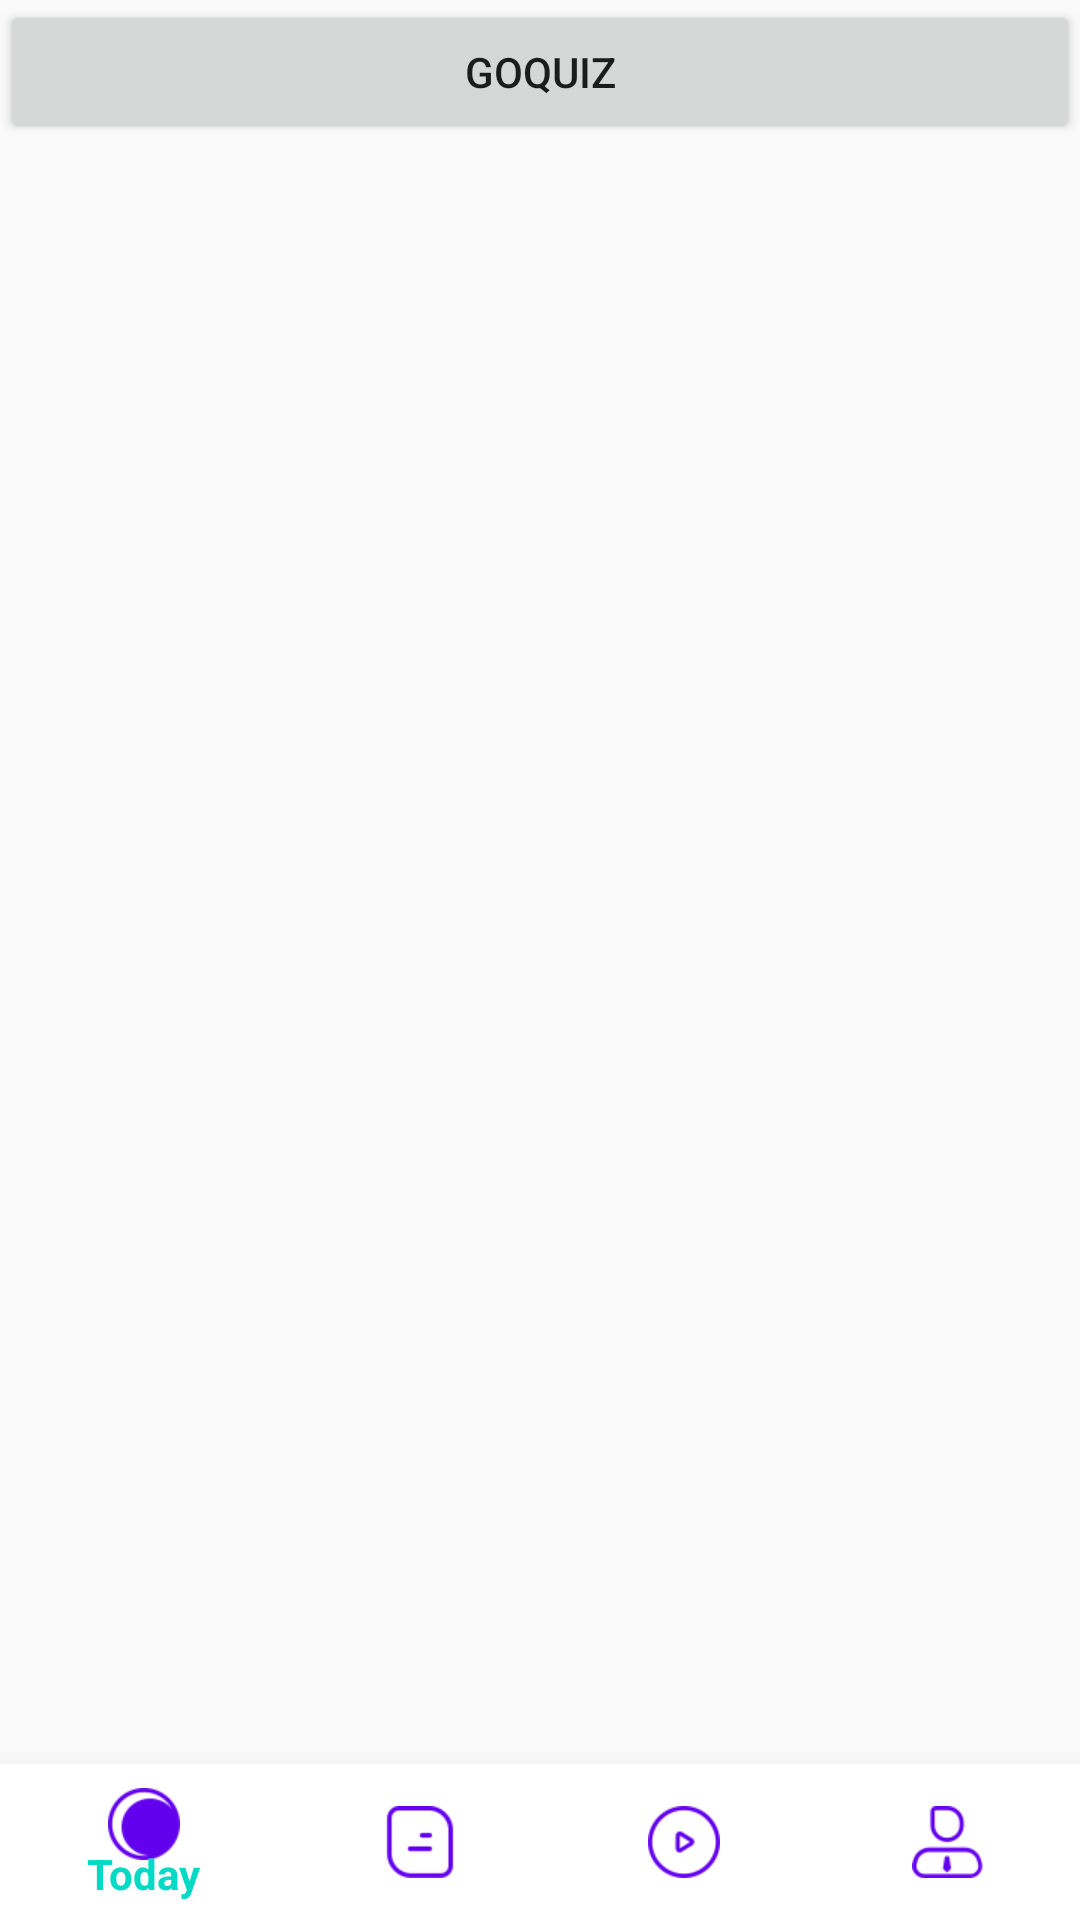

Here is an Android app screen rendered from its layout file. Give the layout XML and the strings, colors and styles it references.
<!-- AndroidManifest.xml: application theme Theme.DayShine -->
<!-- res/layout/activity_bottom_nav.xml -->
<RelativeLayout xmlns:android="http://schemas.android.com/apk/res/android"
    xmlns:app="http://schemas.android.com/apk/res-auto"
    xmlns:tools="http://schemas.android.com/tools"
    android:layout_width="match_parent"
    android:layout_height="match_parent"
    android:orientation="vertical">

    <Button
        android:id="@+id/btn_post"
        android:layout_width="match_parent"
        android:layout_height="wrap_content"
        android:onClick="goQuiz"
        android:text="goQuiz" />

    <FrameLayout
        android:id="@+id/lay_container"
        android:layout_width="match_parent"
        android:layout_height="match_parent"
        android:layout_below="@+id/btn_post"
        android:layout_marginBottom="52dp"
        app:layout_behavior="@string/appbar_scrolling_view_behavior" />

    <com.google.android.material.bottomnavigation.BottomNavigationView
        android:id="@+id/navigation"
        android:layout_width="match_parent"
        android:layout_height="52dp"
        android:layout_alignParentBottom="true"
        android:layout_gravity="bottom"
        android:background="@color/white"
        android:elevation="4dp"
        android:outlineProvider="bounds"
        android:translationZ="8dp"
        app:itemIconTint="@color/design_default_color_primary"
        app:itemTextColor="@color/design_default_color_secondary"
        app:menu="@menu/navigation_items"
        tools:targetApi="lollipop"
        tools:visibility="invisible" />
</RelativeLayout>
<!-- resources referenced by this layout -->
<resources>
  <color name="white">#FFFFFFFF</color>
  <style name="Theme.DayShine" parent="Theme.MaterialComponents.Light.NoActionBar.Bridge">
          <item name="android:forceDarkAllowed" tools:targetApi="q">false</item>
          
          <item name="colorPrimary">@color/white</item>
          <item name="colorPrimaryVariant">@color/white</item>
          <item name="colorOnPrimary">@color/white</item>
          
          <item name="colorSecondary">@color/teal_200</item>
          <item name="colorSecondaryVariant">@color/teal_700</item>
          <item name="colorOnSecondary">@color/black</item>
          
          <item name="android:statusBarColor" tools:targetApi="l">?attr/colorPrimaryVariant</item>
          
      </style>
  <color name="teal_200">#FF03DAC5</color>
  <color name="teal_700">#FF018786</color>
  <color name="black">#FF000000</color>
</resources>
